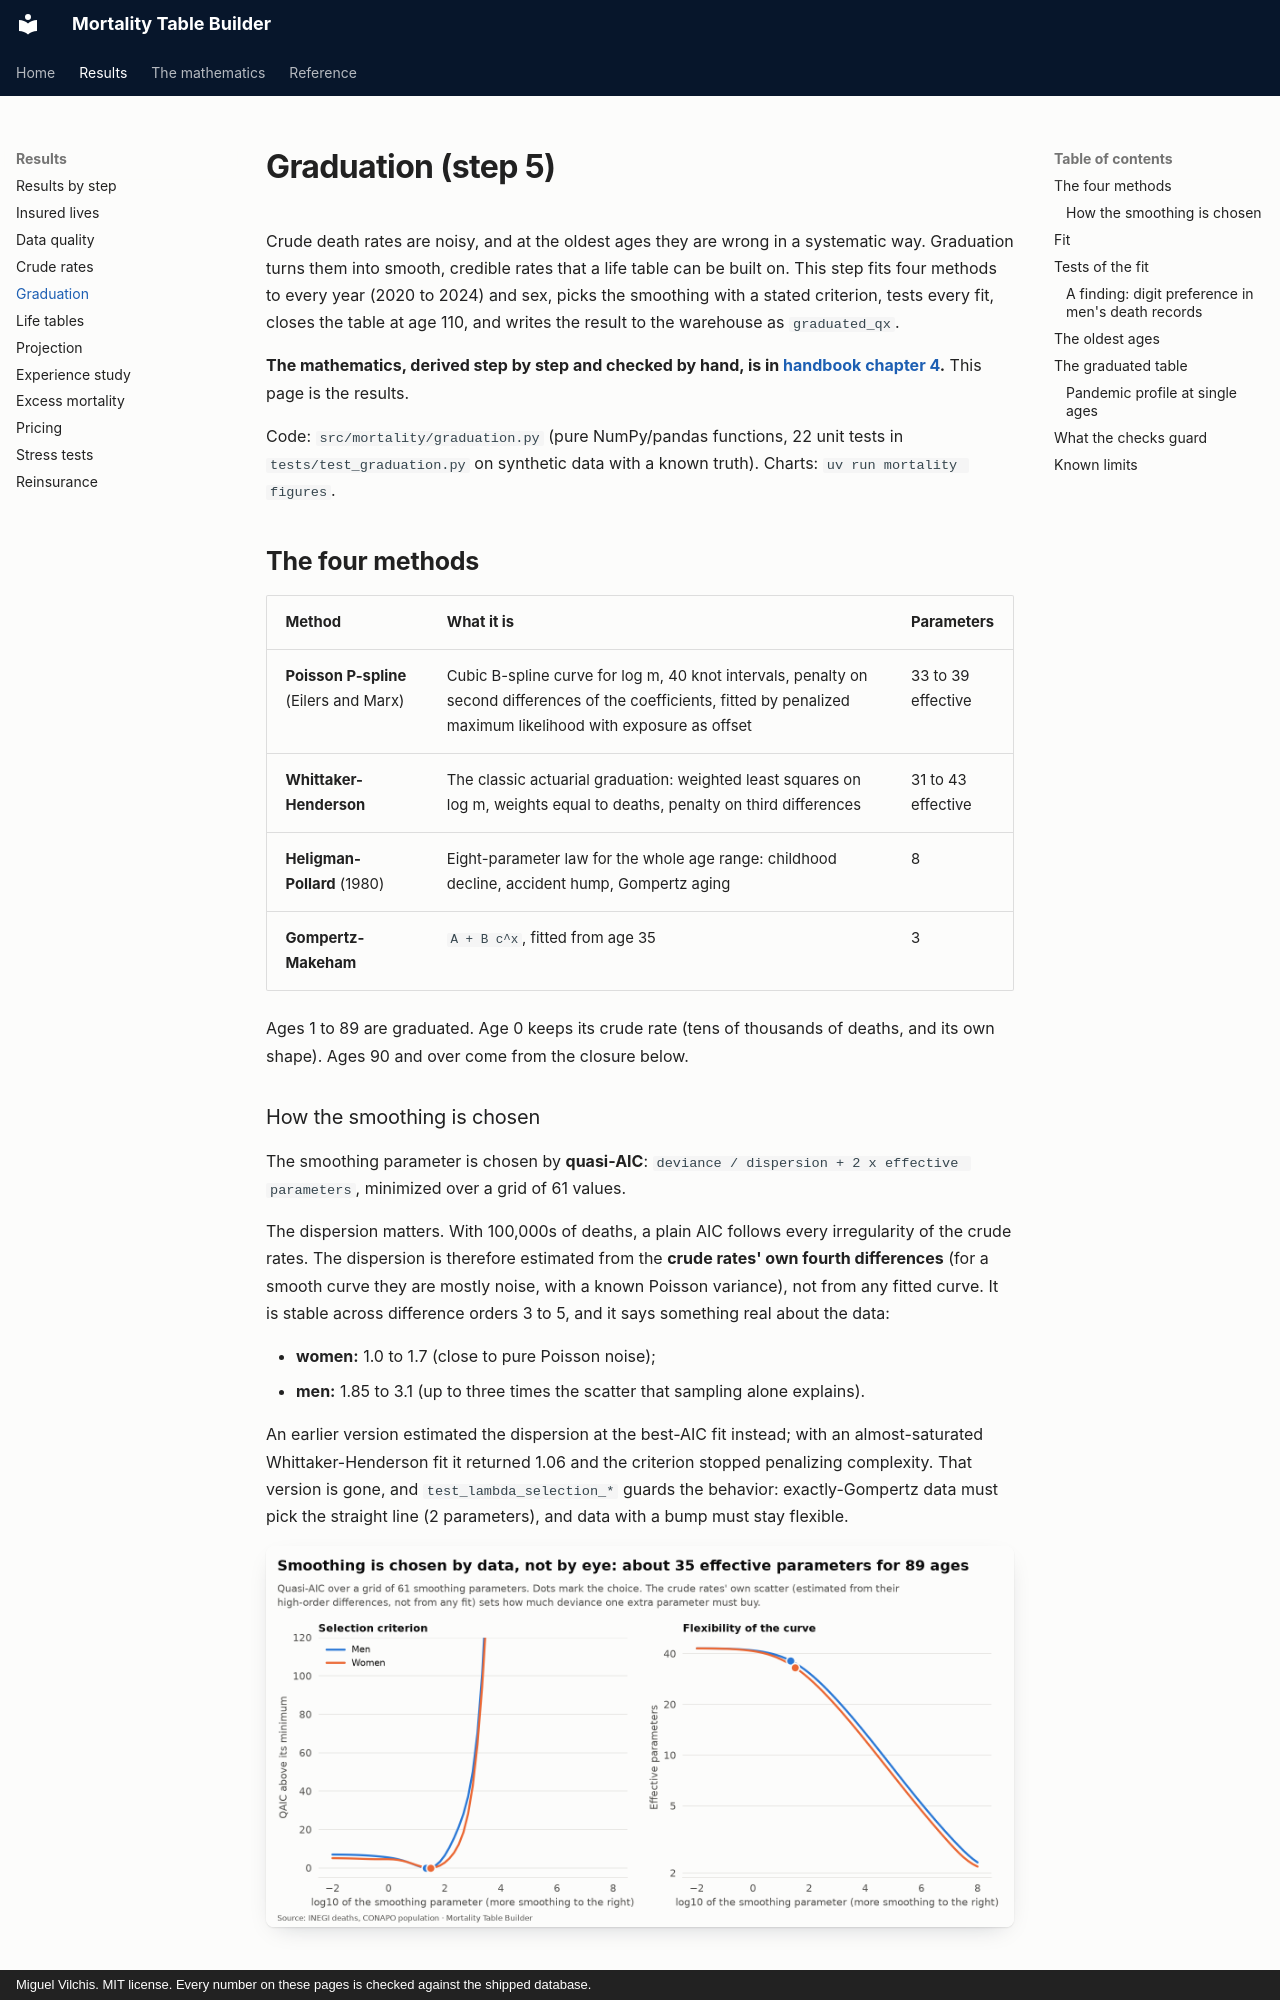

repository: deadmigue55/Mortality-Table-Builder · page: graduation/index.html · generator: mkdocs · copyright: Miguel Vilchis. MIT license. Every number on these pages is checked against the shipped database.

# Graduation (step 5)

Crude death rates are noisy, and at the oldest ages they are wrong in a systematic way. Graduation turns them into smooth, credible rates that a life table can be built on. This step fits four methods to every year (2020 to 2024) and sex, picks the smoothing with a stated criterion, tests every fit, closes the table at age 110, and writes the result to the warehouse as `graduated_qx`.

**The mathematics, derived step by step and checked by hand, is in [handbook chapter 4](handbook/04-graduation.md).** This page is the results.

Code: `src/mortality/graduation.py` (pure NumPy/pandas functions, 22 unit tests in `tests/test_graduation.py` on synthetic data with a known truth). Charts: `uv run mortality figures`.

## The four methods

| Method | What it is | Parameters |
|---|---|---|
| **Poisson P-spline** (Eilers and Marx) | Cubic B-spline curve for log m, 40 knot intervals, penalty on second differences of the coefficients, fitted by penalized maximum likelihood with exposure as offset | 33 to 39 effective |
| **Whittaker-Henderson** | The classic actuarial graduation: weighted least squares on log m, weights equal to deaths, penalty on third differences | 31 to 43 effective |
| **Heligman-Pollard** (1980) | Eight-parameter law for the whole age range: childhood decline, accident hump, Gompertz aging | 8 |
| **Gompertz-Makeham** | `A + B c^x`, fitted from age 35 | 3 |

Ages 1 to 89 are graduated. Age 0 keeps its crude rate (tens of thousands of deaths, and its own shape). Ages 90 and over come from the closure below.
